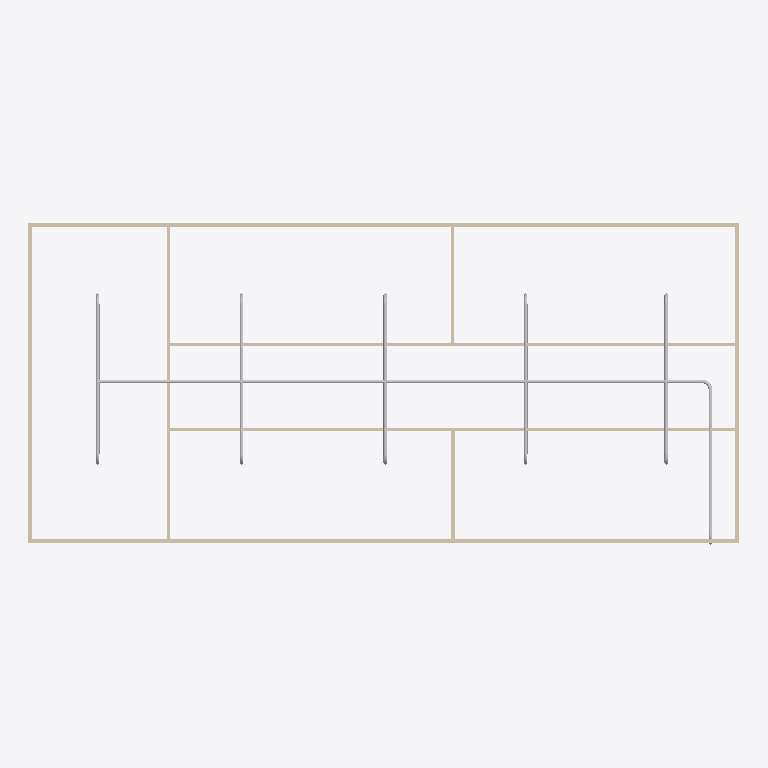
Plan cut of the same IFC building model at storey 'Piping' (level 3.00 m, cut at 4.40 m), seen from above with north up, elements coloured by IFC class: 18 other elements (light grey), 9 walls (beige). Cut surfaces are drawn darker.
Extent 20.0 m × 9.1 m × 3.1 m (x, y, z). Storeys (2): GF at 0.00 m; Piping at 3.00 m. Elements (56): 18 IfcWindow, 12 IfcPipeFitting, 10 IfcPipeSegment, 9 IfcWall, 6 IfcDoor, 1 IfcSlab.

HEADER;
FILE_DESCRIPTION(('ViewDefinition[DesignTransferView]'),'2;1');
FILE_NAME('s09-activity.ifc','2026-10-27T17:12:22+08:00',(''),(''),'IfcOpenShell 0.8.5-post1','Bonsai 0.8.5-post1','Nobody');
FILE_SCHEMA(('IFC4'));
ENDSEC;
DATA;
#1=IFCPROJECT('1l4KqzPg9APwJzTSXJnQbj',$,'My Project',$,$,$,$,(#14,#26),#9);
#31=IFCSITE('1GKO1AHKzA0wLUP9eqTgJt',$,'My Site',$,$,#54,$,$,$,$,$,$,$,$);
#37=IFCBUILDING('3iGBFCdRn6GBXfLBPvPWqx',$,'My Building',$,$,#60,$,$,$,$,$,$);
#43=IFCBUILDINGSTOREY('3DIsCg3OD5tPov22C1m$7R',$,'GF',$,$,#66,$,$,$,$);
#4681=IFCBUILDINGSTOREY('3bV_Vfxh5AGxFy5WpLN948',$,'Piping',$,$,#4702,$,$,$,$);
#403=IFCWALL('3yv8chYx5EEwBHhGyf1Zs4',$,'Wall',$,$,#550,#409,$,$);
#351=IFCWALL('3RVOxJKsTCJB_V_UMUMPxa',$,'Wall',$,$,#614,#359,$,$);
#4780=IFCPIPESEGMENT('2__f0ZSe59a8QdFytMgSfS',$,'PipeSegment',$,$,#5688,#4791,$,$);
#3005=IFCWALL('21PnV9QhT59wmLG3xuH8uA',$,'Wall',$,$,#3222,#3011,$,$);
#2967=IFCWALL('34gaY2lWL6yvKtRVsxn2QZ',$,'Wall',$,$,#3119,#2973,$,$);
#428=IFCWALL('2lwt2gmIX6IRcOYTRzaebH',$,'Wall',$,$,#582,#434,$,$);
#378=IFCWALL('3ZP57Q9Az01wBJKnOFnGN5',$,'Wall',$,$,#389,#384,$,$);
#780=IFCWALL('3_SMQPk8v65vHJlcsqTH9K',$,'Wall',$,$,#3750,#786,$,$);
#4815=IFCPIPESEGMENT('3h3ACpM_T16RYxk05Gpn5P',$,'PipeSegment',$,$,#7135,#4826,$,$);
#7513=IFCPIPESEGMENT('0FU2BqDlv92wSzwEeKyqC6',$,'PipeSegment',$,$,#7646,#7547,$,$);
#7781=IFCPIPESEGMENT('0FI0amFH9CZOqoqZEtulWi',$,'PipeSegment',$,$,#7914,#7815,$,$);
#7647=IFCPIPESEGMENT('0JkYiVpEj7e8xmhVI9FuDQ',$,'PipeSegment',$,$,#7780,#7681,$,$);
#1096=IFCWALL('2GKvflePLA5wrozkuUBeOt',$,'Wall',$,$,#3755,#1102,$,$);
#7377=IFCPIPESEGMENT('0sR5JUuinBYOcXw4u5zVsc',$,'PipeSegment',$,$,#7512,#7415,$,$);
#4890=IFCPIPESEGMENT('26HofiAIf0iO1RQQkAx1BN',$,'PipeSegment',$,$,#5594,#4901,$,$);
#1134=IFCWALL('3n2lYU0pn1yxw$aJ6qf9q$',$,'Wall',$,$,#1145,#1140,$,$);
#7341=IFCPIPEFITTING('1VA7oiCer1QPw4J7sW6buT',$,'PipeFitting',$,$,#7372,#7349,$,$);
#7563=IFCPIPEFITTING('2D$FRV4mP31As8EbaJpacU',$,'PipeFitting',$,$,#7696,#7599,$,$);
#7605=IFCPIPEFITTING('1nrK2CLJf10gCaYQch0tFh',$,'PipeFitting',$,$,#7738,#7641,$,$);
#7831=IFCPIPEFITTING('1qL6CWFZ90t8R8Y5o__qNT',$,'PipeFitting',$,$,#7919,#7867,$,$);
#7873=IFCPIPEFITTING('0tClS9Buf7ZQpf0hYv85R9',$,'PipeFitting',$,$,#7924,#7909,$,$);
#7027=IFCPIPEFITTING('1vUvBB5ObD3QOXLm6Vrxvp',$,'PipeFitting',$,$,#7059,#7036,$,$);
#7177=IFCPIPEFITTING('3ny$bJD1b7phrJgcHH2r3r',$,'PipeFitting',$,$,#7208,#7185,$,$);
#7697=IFCPIPEFITTING('2FRhQVnpTARxFLBdQzcwjq',$,'PipeFitting',$,$,#7830,#7733,$,$);
#7739=IFCPIPEFITTING('2IChJzIJn4ERw3uDopw4fj',$,'PipeFitting',$,$,#7872,#7775,$,$);
#7426=IFCPIPEFITTING('3UwML7E8LD$8oKwmTiYFBc',$,'PipeFitting',$,$,#7562,#7466,$,$);
#7467=IFCPIPEFITTING('3OvXymuhvAnP5eJksOSRkz',$,'PipeFitting',$,$,#7604,#7507,$,$);
ENDSEC;
